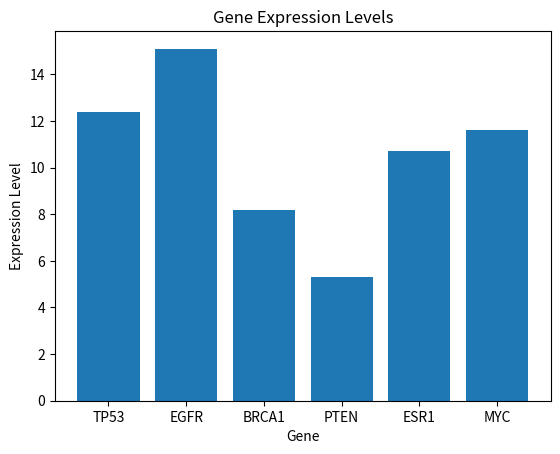

Generate this figure with matplotlib:
# establish a dictionary
my_dict={}
gene_expression = {"TP53": 12.4, "EGFR": 15.1, "BRCA1": 8.2, "PTEN": 5.3, "ESR1": 10.7}
print(gene_expression)

#add the gene "MYC"to the dictionary
gene_expression["MYC"]=11.6
print(gene_expression)

#draw a bar chart showing the expression values of genes
import matplotlib.pyplot as plt
genes=list(gene_expression.keys())
values=list(gene_expression.values())
plt.bar(genes,values)
plt.xlabel("Gene")
plt.ylabel("Expression Level")
plt.title("Gene Expression Levels")
plt.show()

gene_interest= "TP53" #gene of interest that can be modified
#test whether the gene is present in the dataset
if gene_interest in gene_expression:
    print("Expression value：",gene_expression[gene_interest])
else:
    print("Error: Gene not found in dataset")
#calculate the average gene expresion level
average_expression = sum(gene_expression.values()) / len(gene_expression)
print("average expression of genes is:",average_expression)
